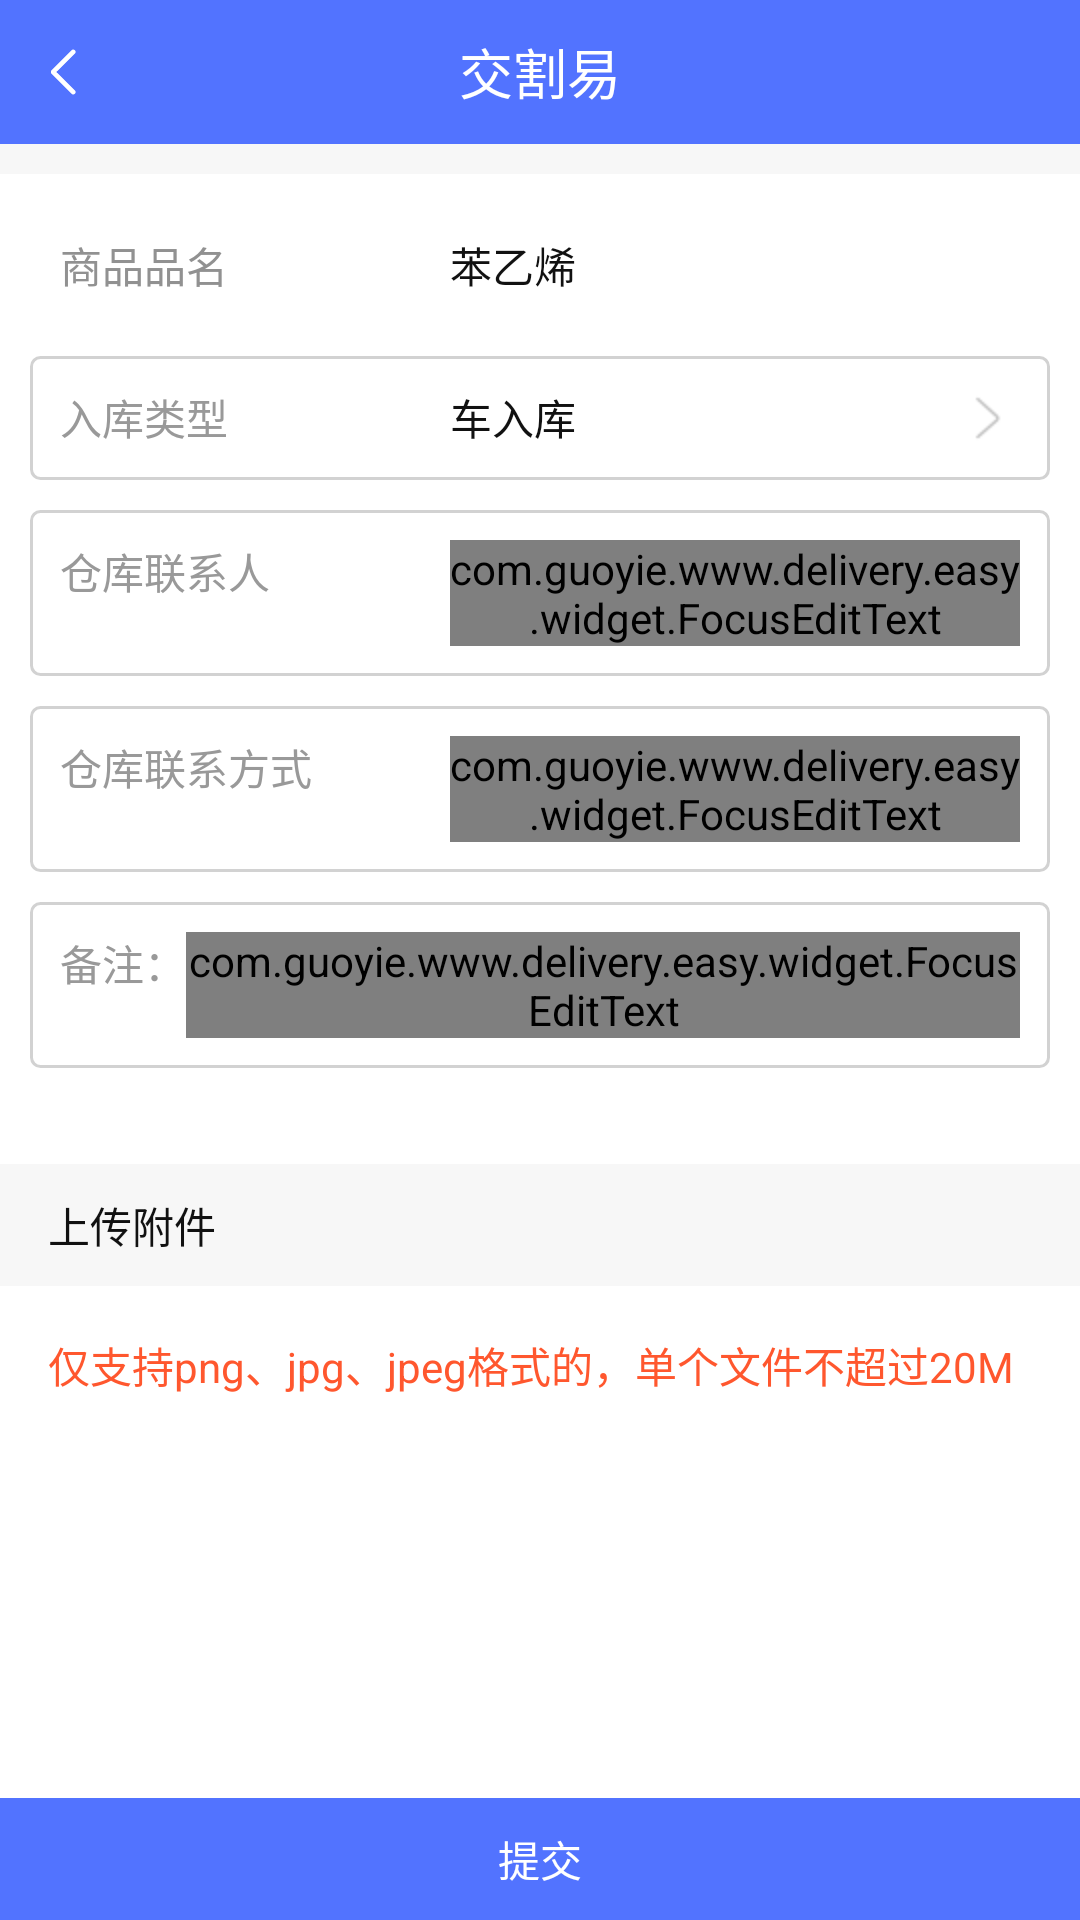

Layout XML and referenced resources for this Android screen:
<!-- AndroidManifest.xml: application theme AppTheme -->
<!-- res/layout/activity_editorder.xml -->
<?xml version="1.0" encoding="utf-8"?>
<layout
    xmlns:android="http://schemas.android.com/apk/res/android">
    <LinearLayout
        android:background="@color/white"
        xmlns:app="http://schemas.android.com/apk/res-auto"
        android:orientation="vertical"
        android:focusable="true"
        android:focusableInTouchMode="true"
        android:layout_width="match_parent"
        android:layout_height="match_parent">

        <include
            android:id="@+id/title_bar"
            layout="@layout/public_title_bar"
            android:layout_width="match_parent"
            android:layout_height="wrap_content" />


        <LinearLayout
            android:orientation="vertical"
            android:layout_width="match_parent"
            android:layout_height="match_parent">

            <ScrollView
                android:layout_width="match_parent"
                android:layout_weight="1"
                android:layout_height="0dp">


                <LinearLayout
                    android:orientation="vertical"
                    android:layout_width="match_parent"
                    android:layout_height="wrap_content">








        <View
            android:layout_width="match_parent"
            android:layout_height="10dp"
            android:background="@color/color_f7"
            />

        <LinearLayout
            android:padding="20dp"
            android:orientation="horizontal"
            android:layout_width="match_parent"
            android:layout_height="wrap_content">

            <TextView
                android:textSize="14sp"
                android:text="商品品名"
                android:textColor="#919191"
                android:layout_width="130dp"
                android:layout_height="wrap_content"/>

            <TextView
                android:id="@+id/goods_name"
                android:text="苯乙烯"
                android:textSize="14sp"
                android:textColor="#111111"
                android:layout_width="wrap_content"
                android:layout_height="wrap_content"/>



        </LinearLayout>

        <LinearLayout
            android:orientation="vertical"
            android:paddingBottom="16dp"
            android:paddingRight="10dp"
            android:paddingLeft="10dp"
            android:layout_width="match_parent"
            android:layout_height="wrap_content">

            

            <LinearLayout
                android:id="@+id/ll_intertype"
                android:layout_marginTop="0dp"
                style="@style/ll_editdetail">

                <TextView
                   android:id="@+id/tv_stock_type"
                    android:text="入库类型"
                    style="@style/tv_editdetail_title"/>


                <TextView
                    android:id="@+id/instock_type"
                    android:text="车入库"
                    android:textColor="#111111"
                    style="@style/tv_editdetail_cotent"/>

                <ImageView
                    android:src="@mipmap/right"
                    style="@style/iv_editdetail_end"/>

            </LinearLayout>

            


            <LinearLayout
                style="@style/ll_editdetail">

                <TextView
                    android:text="仓库联系人"
                    style="@style/tv_editdetail_title"/>

                <com.guoyie.www.delivery.easy.widget.FocusEditText
                    android:id="@+id/contact_name"
                    android:background="@null"
                    android:text="柯军"
                    android:textColor="#111111"
                    style="@style/tv_editdetail_cotent"/>


            </LinearLayout>


            <LinearLayout
                style="@style/ll_editdetail">

                <TextView
                    android:text="仓库联系方式"
                    style="@style/tv_editdetail_title"/>

                <com.guoyie.www.delivery.easy.widget.FocusEditText

                    android:id="@+id/contact"
                    android:background="@null"
                    android:textColor="#111111"
                    android:text="13248171603"
                    style="@style/tv_editdetail_cotent"/>


            </LinearLayout>

            <LinearLayout

                style="@style/ll_editdetail">

                <TextView
                    android:textColor="#999999"
                    android:textSize="14sp"
                    android:text="备注："
                    android:layout_width="wrap_content"
                    android:layout_height="wrap_content"/>

                <com.guoyie.www.delivery.easy.widget.FocusEditText
                    android:id="@+id/et_remark"
                    android:textColor="#111111"
                    android:textSize="14sp"
                    android:background="@null"
                    android:layout_width="match_parent"
                    android:layout_height="wrap_content"/>

            </LinearLayout>

        </LinearLayout>


      <LinearLayout
          android:id="@+id/ll_is_ca"
         android:layout_width="match_parent"
         android:orientation="vertical"
         android:layout_height="wrap_content">

        <TextView
            android:id="@+id/tv_load_nums"
            android:text="上传附件"
            style="@style/tv_title_itmes"/>


        <TextView
           android:padding="16dp"
            android:textColor="@color/app_color"
            android:textSize="14sp"
            android:text="仅支持png、jpg、jpeg格式的，单个文件不超过20M"
            android:layout_width="match_parent"
            android:layout_height="wrap_content"/>

                    <android.support.v7.widget.RecyclerView
                        android:id="@+id/recycler"
                        android:layout_width="match_parent"
                        android:layout_height="wrap_content"
                        android:layout_marginLeft="5dp"
                        android:layout_marginTop="5dp"
                        android:overScrollMode="never" />

</LinearLayout>

        </LinearLayout>

            </ScrollView>


            <TextView
                android:id="@+id/tv_commit"
                android:padding="10dp"
                android:gravity="center"
                android:text="提交"
                android:textSize="14sp"
                android:textColor="@color/white"
                android:background="@color/app_color_blue"
                android:layout_width="match_parent"
                android:layout_height="wrap_content"/>

    </LinearLayout>




    </LinearLayout>


</layout>
<!-- res/layout/public_title_bar.xml (included above) -->
<?xml version="1.0" encoding="utf-8"?>
<LinearLayout xmlns:android="http://schemas.android.com/apk/res/android"
    android:layout_width="match_parent"
    android:layout_height="wrap_content"
    android:fitsSystemWindows="true"
    android:orientation="vertical">

    <RelativeLayout
        android:id="@+id/rl_title"
        android:layout_width="match_parent"
        android:layout_height="48dp"
        android:background="@color/app_color_blue">

        <ImageView
            android:id="@+id/left_back"
            android:layout_width="wrap_content"
            android:layout_height="wrap_content"
            android:layout_marginLeft="5dp"
            android:layout_centerVertical="true"
            android:background="@color/transparent"
            android:padding="12dp"
            android:src="@mipmap/left_arrow"
            android:visibility="visible" />

        <TextView
            android:id="@+id/tv_title"
            android:layout_width="wrap_content"
            android:layout_height="wrap_content"
            android:layout_centerInParent="true"
            android:ellipsize="end"
            android:maxEms="11"
            android:text="@string/app_name"
            android:textColor="@color/white"
            android:textSize="18sp" />

        <TextView
            android:visibility="gone"
            android:id="@+id/tv_right"
            android:layout_width="wrap_content"
            android:layout_height="match_parent"
            android:layout_alignParentRight="true"
            android:layout_centerVertical="true"
            android:layout_marginRight="10dp"
            android:gravity="center"
            android:paddingLeft="10dp"
            android:paddingRight="10dp"
            android:text=""
            android:textColor="@color/white"
            android:textSize="15sp" />


        <ImageView
            android:id="@+id/iv_search"
            android:layout_width="wrap_content"
            android:layout_height="match_parent"
            android:layout_alignParentRight="true"
            android:layout_centerVertical="true"
            android:layout_marginRight="10dp"
            android:gravity="center"
            android:paddingLeft="10dp"
            android:paddingRight="10dp"
            android:src="@mipmap/search"
            android:visibility="gone"
             />
    </RelativeLayout>

</LinearLayout>
<!-- resources referenced by this layout -->
<resources>
  <color name="app_color">#ff572e</color>
  <color name="app_color_blue">#5273ff</color>
  <color name="color_f7">#f7f7f7</color>
  <color name="transparent">#00000000</color>
  <color name="white">#ffffff</color>
  <!-- mipmap left_arrow: png bitmap (mipmap-xhdpi, 285 bytes) -->
  <!-- mipmap right: png bitmap (mipmap-hdpi, 1000 bytes) -->
  <!-- mipmap search: png bitmap (mipmap-xhdpi, 573 bytes) -->
  <string name="app_name">交割易</string>
  <style name="iv_editdetail_end">
          <item name="android:layout_width">wrap_content</item>
          <item name="android:layout_height">wrap_content</item>
      </style>
  <style name="ll_editdetail">
          <item name="android:layout_marginTop">10dp</item>
          <item name="android:padding">10dp</item>
          <item name="android:background">@drawable/input_bg</item>
          <item name="android:layout_width">match_parent</item>
          <item name="android:layout_height">wrap_content</item>
      </style>
  <style name="tv_editdetail_cotent">
          <item name="android:textSize">14sp</item>
          <item name="android:layout_weight">1</item>
          <item name="android:layout_width">0dp</item>
          <item name="android:textColor">#999999</item>
          <item name="android:layout_height">match_parent</item>
      </style>
  <style name="tv_editdetail_title">
          <item name="android:textSize">14sp</item>
          <item name="android:textColor">#999999</item>
          <item name="android:layout_width">130dp</item>
          <item name="android:layout_height">match_parent</item>
      </style>
  <style name="tv_title_itmes">
          <item name="android:layout_marginTop">16dp</item>
          <item name="android:paddingLeft">16dp</item>
          <item name="android:paddingTop">10dp</item>
          <item name="android:paddingBottom">10dp</item>
          <item name="android:background">#F7F7F7</item>
          <item name="android:textColor">#111111</item>
          <item name="android:textSize">14sp</item>
          <item name="android:layout_width">match_parent</item>
          <item name="android:layout_height">wrap_content</item>
      </style>
  <style name="AppTheme" parent="Theme.AppCompat.Light.NoActionBar">
          
          <item name="colorPrimary">@color/app_color_blue</item>
          <item name="colorPrimaryDark">@color/app_color_blue</item>
          <item name="colorAccent">@color/app_color_blue</item>
      </style>
  <!-- drawable input_bg (drawable) -->
  <?xml version="1.0" encoding="utf-8"?>
  <shape xmlns:android="http://schemas.android.com/apk/res/android" android:shape="rectangle">
      <stroke android:width="1dp"
          android:color="#d2d2d2"/>
      <corners android:radius="3dp"/>
  </shape>
</resources>
